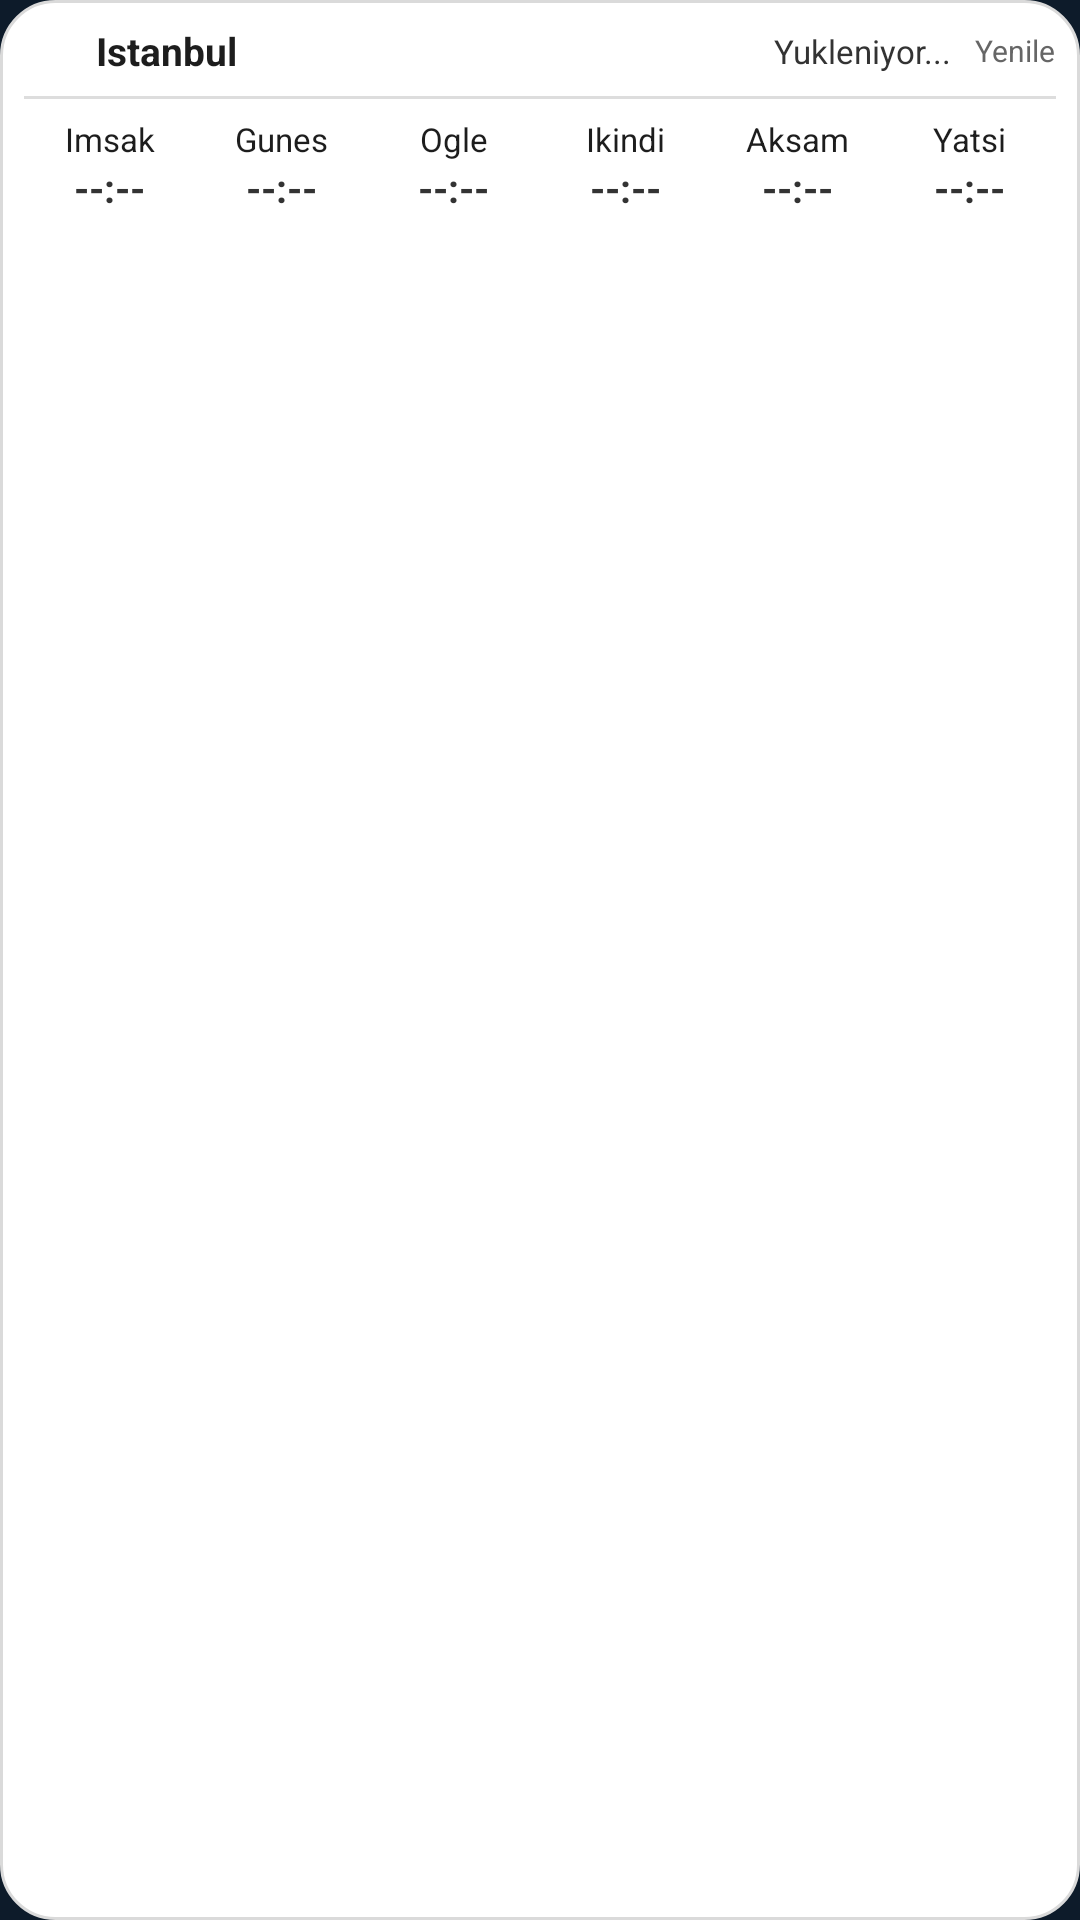

Write the Android layout XML for this screen, with the resource values it uses.
<!-- AndroidManifest.xml: application theme Theme.Vaktim -->
<!-- res/layout/home_widget_prayer_times.xml -->
<?xml version="1.0" encoding="utf-8"?>
<LinearLayout xmlns:android="http://schemas.android.com/apk/res/android"
    android:id="@+id/widgetRoot"
    android:layout_width="match_parent"
    android:layout_height="wrap_content"
    android:orientation="vertical"
    android:padding="8dp"
    android:background="@drawable/home_widget_bg">

    <LinearLayout
        android:layout_width="match_parent"
        android:layout_height="wrap_content"
        android:orientation="horizontal"
        android:gravity="center_vertical">

        <LinearLayout
            android:layout_width="0dp"
            android:layout_height="wrap_content"
            android:layout_weight="1"
            android:orientation="horizontal"
            android:gravity="center_vertical">

            <ImageView
                android:id="@+id/widgetLogo"
                android:layout_width="18dp"
                android:layout_height="18dp"
                android:layout_marginEnd="6dp"
                android:contentDescription="logo"
                android:src="@drawable/logo" />

            <TextView
                android:id="@+id/widgetLocation"
                android:layout_width="wrap_content"
                android:layout_height="wrap_content"
                android:text="Istanbul"
                android:textSize="13sp"
                android:textStyle="bold"
                android:textColor="#1D1D1D"
                android:maxLines="1"
                android:ellipsize="end" />
        </LinearLayout>

        <TextView
            android:id="@+id/widgetSummary"
            android:layout_width="0dp"
            android:layout_height="wrap_content"
            android:layout_weight="2"
            android:gravity="end"
            android:text="Yukleniyor..."
            android:textSize="11sp"
            android:textColor="#333333"
            android:maxLines="1"
            android:ellipsize="end" />

        <TextView
            android:id="@+id/widgetRefresh"
            android:layout_width="wrap_content"
            android:layout_height="wrap_content"
            android:layout_marginStart="8dp"
            android:text="Yenile"
            android:textSize="10sp"
            android:textColor="#666666" />
    </LinearLayout>

    <TextView
        android:layout_width="match_parent"
        android:layout_height="1dp"
        android:layout_marginTop="6dp"
        android:layout_marginBottom="6dp"
        android:text=""
        android:background="#22000000" />

    <LinearLayout
        android:layout_width="match_parent"
        android:layout_height="wrap_content"
        android:orientation="horizontal"
        android:baselineAligned="false"
        android:weightSum="6">

        <LinearLayout
            android:layout_width="0dp"
            android:layout_height="wrap_content"
            android:layout_weight="1"
            android:orientation="vertical"
            android:gravity="center_horizontal">
            <TextView
                android:id="@+id/widgetName1"
                android:layout_width="wrap_content"
                android:layout_height="wrap_content"
                android:text="Imsak"
                android:textSize="11sp"
                android:textColor="#1D1D1D" />
            <TextView
                android:id="@+id/widgetTime1"
                android:layout_width="wrap_content"
                android:layout_height="wrap_content"
                android:text="--:--"
                android:textSize="13sp"
                android:textColor="#333333"
                android:textStyle="bold" />
        </LinearLayout>

        <LinearLayout
            android:layout_width="0dp"
            android:layout_height="wrap_content"
            android:layout_weight="1"
            android:orientation="vertical"
            android:gravity="center_horizontal">
            <TextView
                android:id="@+id/widgetName2"
                android:layout_width="wrap_content"
                android:layout_height="wrap_content"
                android:text="Gunes"
                android:textSize="11sp"
                android:textColor="#1D1D1D" />
            <TextView
                android:id="@+id/widgetTime2"
                android:layout_width="wrap_content"
                android:layout_height="wrap_content"
                android:text="--:--"
                android:textSize="13sp"
                android:textColor="#333333"
                android:textStyle="bold" />
        </LinearLayout>

        <LinearLayout
            android:layout_width="0dp"
            android:layout_height="wrap_content"
            android:layout_weight="1"
            android:orientation="vertical"
            android:gravity="center_horizontal">
            <TextView
                android:id="@+id/widgetName3"
                android:layout_width="wrap_content"
                android:layout_height="wrap_content"
                android:text="Ogle"
                android:textSize="11sp"
                android:textColor="#1D1D1D" />
            <TextView
                android:id="@+id/widgetTime3"
                android:layout_width="wrap_content"
                android:layout_height="wrap_content"
                android:text="--:--"
                android:textSize="13sp"
                android:textColor="#333333"
                android:textStyle="bold" />
        </LinearLayout>

        <LinearLayout
            android:layout_width="0dp"
            android:layout_height="wrap_content"
            android:layout_weight="1"
            android:orientation="vertical"
            android:gravity="center_horizontal">
            <TextView
                android:id="@+id/widgetName4"
                android:layout_width="wrap_content"
                android:layout_height="wrap_content"
                android:text="Ikindi"
                android:textSize="11sp"
                android:textColor="#1D1D1D" />
            <TextView
                android:id="@+id/widgetTime4"
                android:layout_width="wrap_content"
                android:layout_height="wrap_content"
                android:text="--:--"
                android:textSize="13sp"
                android:textColor="#333333"
                android:textStyle="bold" />
        </LinearLayout>

        <LinearLayout
            android:layout_width="0dp"
            android:layout_height="wrap_content"
            android:layout_weight="1"
            android:orientation="vertical"
            android:gravity="center_horizontal">
            <TextView
                android:id="@+id/widgetName5"
                android:layout_width="wrap_content"
                android:layout_height="wrap_content"
                android:text="Aksam"
                android:textSize="11sp"
                android:textColor="#1D1D1D" />
            <TextView
                android:id="@+id/widgetTime5"
                android:layout_width="wrap_content"
                android:layout_height="wrap_content"
                android:text="--:--"
                android:textSize="13sp"
                android:textColor="#333333"
                android:textStyle="bold" />
        </LinearLayout>

        <LinearLayout
            android:layout_width="0dp"
            android:layout_height="wrap_content"
            android:layout_weight="1"
            android:orientation="vertical"
            android:gravity="center_horizontal">
            <TextView
                android:id="@+id/widgetName6"
                android:layout_width="wrap_content"
                android:layout_height="wrap_content"
                android:text="Yatsi"
                android:textSize="11sp"
                android:textColor="#1D1D1D" />
            <TextView
                android:id="@+id/widgetTime6"
                android:layout_width="wrap_content"
                android:layout_height="wrap_content"
                android:text="--:--"
                android:textSize="13sp"
                android:textColor="#333333"
                android:textStyle="bold" />
        </LinearLayout>
    </LinearLayout>
</LinearLayout>
<!-- resources referenced by this layout -->
<resources>
  <!-- drawable home_widget_bg (drawable) -->
  <?xml version="1.0" encoding="utf-8"?>
  <shape xmlns:android="http://schemas.android.com/apk/res/android" android:shape="rectangle">
      <solid android:color="#FFFFFF" />
      <stroke android:width="1dp" android:color="#FFDADADA" />
      <corners android:radius="18dp" />
  </shape>
  <style name="Theme.Vaktim" parent="android:Theme.Material.Light.NoActionBar">
          <item name="android:windowBackground">#FF0D1B2A</item>
      </style>
</resources>
